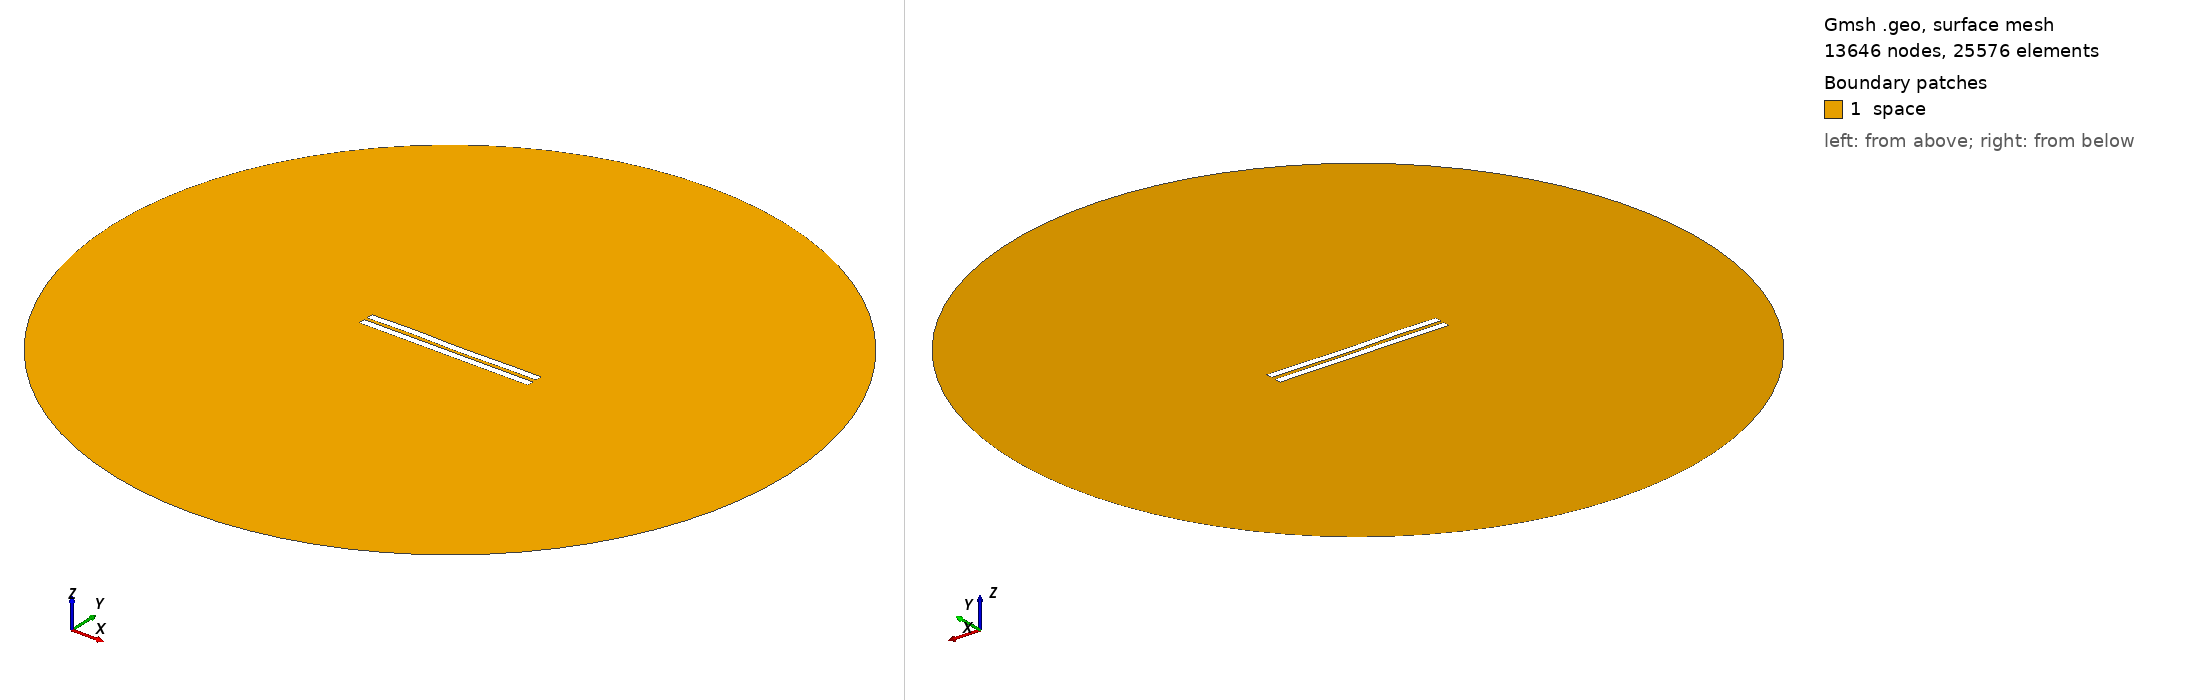

Gmsh geometry script, surface-meshed: 13646 nodes, 25576 surface elements. Boundary patches (legend numbers): 1 space. Left view from above one corner, right view from below the opposite corner. Legend entries are the model's physical surfaces. The drawing asked Gmsh for element sizes between 1% and 20% of the model's largest extent; the script's own settings can give other sizes.

=== 1825.geo (drawn) ===
//---------------------------------------
// Geometry kernel
//---------------------------------------

SetFactory("OpenCASCADE");



//---------------------------------------
// Parameters of the geometry
//---------------------------------------

// Overetch of the upper plate
overetch = 0.0;

// Distance between the plates
distance = 2.0;

// Discretization over the x axis (for the deformation)
nx = 50; 

// Length of the plate
L = 100 - overetch; 

// Number of modes
n = 4; 

// 1st mode coefficient
coeff(1) = 0.15;
beta(1) = 0.596864 * 3.1415926535 / L;

// 2nd mode coefficient
coeff(2) = 0.0;
beta(2) = 1.49418 * 3.1415926535 / L;

// 3rd mode coefficient
coeff(3) = 0.15;
beta(3) = 2.50025 * 3.1415926535 / L;

// 4th mode coefficient
coeff(4) = 0.15;
beta(4) = 3.49999 * 3.1415926535 / L;



//---------------------------------------
// Upper plate (deformed rectangle)
//---------------------------------------

// Coordiantes of the upper plate
xmin = -50;
xmax = 50 - overetch;

// Height of the upper plate
yheight = 4 - 2 * overetch;

// Indexes of the points
UpperID[] = {};
LowerID[] = {};
LeftID[] = {};
RightID[] = {};

// Point index
p = 1;

// Horizontal edges
For i In {1:nx}
    x = xmin + (i-1)*(xmax - xmin)/(nx-1);

    y_bottom = distance / 2 + overetch;
    For j In {1:n}
        C = (Cosh(beta(j)*L) + Cos(beta(j)*L)) / (Sinh(beta(j)*L) + Sin(beta(j)*L));
        y_bottom  = y_bottom + coeff(j) * (Cosh(beta(j)*(x+50)) - Cos(beta(j)*(x+50)) - C * (Sinh(beta(j)*(x+50)) - Sin(beta(j)*(x+50))));
    EndFor

    y_top = y_bottom + yheight;

    Point(p) = {x, y_top, 0, 1.0};
    UpperID[i] = p;
    p = p + 1;

    Point(p) = {x, y_bottom, 0, 1.0};
    LowerID[i] = p;
    p = p + 1;
EndFor

// Create point lists
UpperPts[] = {}; LowerPts[] = {};
For i In {1:nx}
  UpperPts[] += {UpperID[i]};
  LowerPts[] += {LowerID[i]};
EndFor

// Build splines
Spline(1) = {UpperPts[]};
Spline(2) = {LowerPts[]};
Line(3) = {LowerPts[nx-1], UpperPts[nx-1]};
Line(4) = {LowerPts[0], UpperPts[0]};

// Build the plane surface
Curve Loop(1) = {2, 3, -1, -4};
Plane Surface(1) = {1};



//---------------------------------------
// Lower plate (rectangle)
//---------------------------------------

// Vertices
Point(1001) = {-50, -1, 0, 1.0};
Point(1002) = { 50, -1, 0, 1.0};
Point(1003) = { 50,  -5, 0, 1.0};
Point(1004) = {-50,  -5, 0, 1.0};

// Edges
Line(5) = {1001, 1002};
Line(6) = {1002, 1003};
Line(7) = {1003, 1004};
Line(8) = {1004, 1001};

// Plane surface
Line Loop(2) = {5, 6, 7, 8};
Plane Surface(2) = {2}; 



//---------------------------------------
// Outer (fictious) boundary
//---------------------------------------

// Points
Point(1005) = {0, 0, 0};       // Center
Point(1006) = {200, 0, 0};     // Start point
Point(1007) = {0, 200, 0};     // 90 degrees
Point(1008) = {-200, 0, 0};    // 180 degrees
Point(1009) = {0, -200, 0};    // 270 degrees

// Circle arcs (each needs start, center, end)
Circle(9) = {1006, 1005, 1007};
Circle(10) = {1007, 1005, 1008};
Circle(11) = {1008, 1005, 1009};
Circle(12) = {1009, 1005, 1006};

// Plane surface for the entire domain
Curve Loop(3) = {9, 10, 11, 12};
Surface(3) = {3};

// Subtract the plates from the whole domain to obtain the actual domain where we want to solve the equations
BooleanDifference{ Surface{3}; Delete; }{ Surface{1}; Surface{2}; Delete; }




//---------------------------------------
// Transfinite Lines/Curves
//---------------------------------------

// Set the number of points on the boundaries
r = 7;

// Plates
Transfinite Curve {1, 2} = 50*r Using Progression 1;
Transfinite Curve {3, 4} = 2*r Using Progression 1;
Transfinite Line {5, 7} = 50*r Using Progression 1;
Transfinite Line {6, 8} = 2*r Using Progression 1;

// Outer boundary
Transfinite Line {9, 10, 11, 12} = 20 Using Progression 1;



//---------------------------------------
// Physical groups
//---------------------------------------                

// Physical curves (boundaries)
Physical Line("force_segment", 10) = {2};
Physical Line("upper_plate", 11) = {1, 3, 4};
Physical Line("lower_plate", 12) = {5, 6, 7, 8};
Physical Line("boundary", 20) = {9, 10, 11, 12};

// Physical Surfaces
Physical Surface("space", 30) = {3};



//---------------------------------------
// 6. Generate the Mesh
//---------------------------------------

// 2D mesh generation
Mesh 2;
